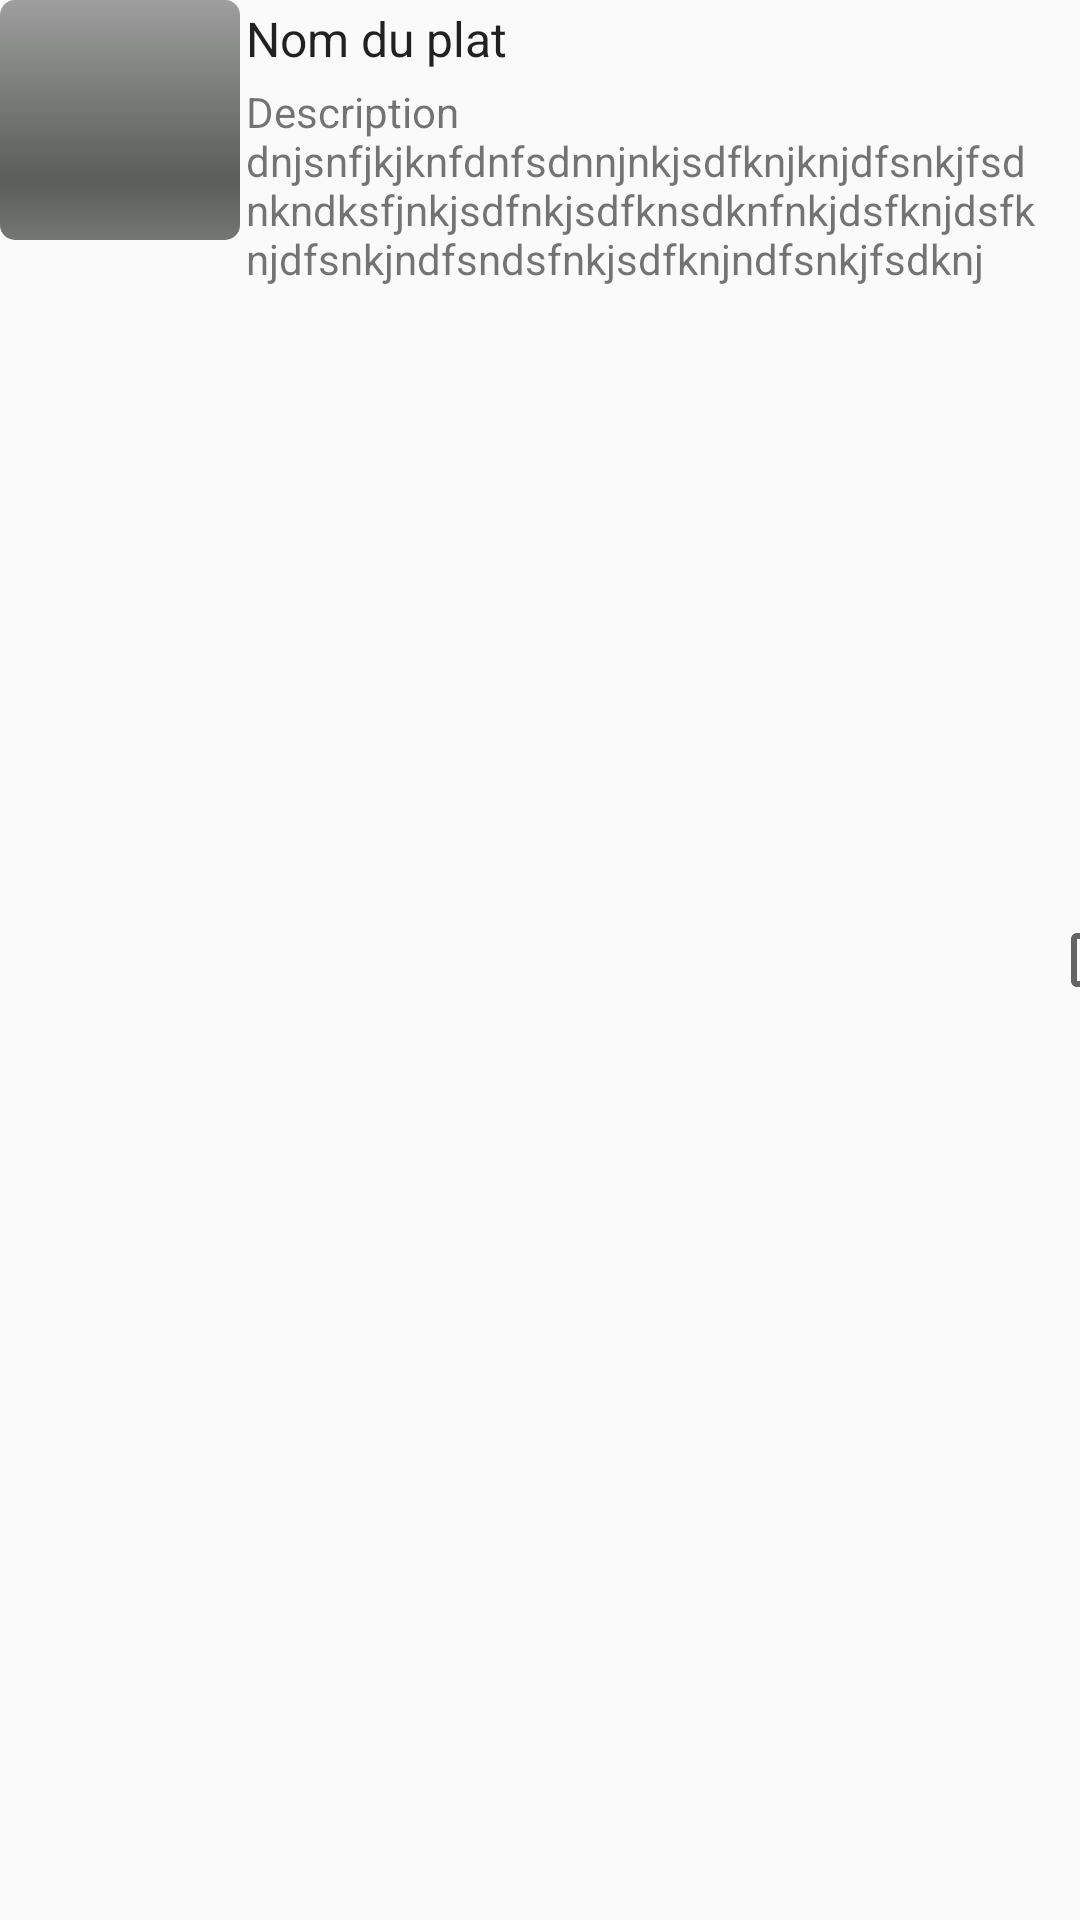

Produce the Android XML layout that renders to this screen, including the resource entries it uses.
<!-- AndroidManifest.xml: application theme AppTheme -->
<!-- res/layout/fragment_dish_item.xml -->
<?xml version="1.0" encoding="utf-8"?>
<LinearLayout xmlns:android="http://schemas.android.com/apk/res/android"
    xmlns:app="http://schemas.android.com/apk/res-auto"
    android:layout_width="wrap_content"
    android:orientation="horizontal"
    android:layout_height="80dp"
    android:layout_marginBottom="10dp">

    <ImageView
        android:id="@+id/imageDish_imageView"
        app:srcCompat="@android:drawable/progress_horizontal"
        android:layout_height="80dp"
        android:layout_width="80dp"
        android:scaleType="fitXY" />

    <LinearLayout
        android:orientation="vertical"
        android:layout_height="wrap_content"
        android:layout_width="270dp">

        <TextView
            android:id="@+id/nameDish_textView"
            android:layout_width="match_parent"
            android:layout_height="wrap_content"
            android:layout_margin="@dimen/text_margin_item"
            android:textAppearance="?attr/textAppearanceListItem"
            android:text="Nom du plat" />

        <TextView
            android:text="Description dnjsnfjkjknfdnfsdnnjnkjsdfknjknjdfsnkjfsdnkndksfjnkjsdfnkjsdfknsdknfnkjdsfknjdsfknjdfsnkjndfsndsfnkjsdfknjndfsnkjfsdknj"
            android:layout_width="match_parent"
            android:layout_height="wrap_content"
            android:id="@+id/descriptionDish_textView"
            android:layout_weight="1"
            android:layout_margin="@dimen/text_margin_item" />
    </LinearLayout>

    <CheckBox
        android:layout_width="wrap_content"
        android:layout_height="wrap_content"
        android:id="@+id/favorite_checkBox"
        android:layout_weight="1"
        android:layout_gravity="center_vertical" />
</LinearLayout>
<!-- resources referenced by this layout -->
<resources>
  <dimen name="text_margin_item">2dp</dimen>
  <style name="AppTheme" parent="Theme.AppCompat.Light.DarkActionBar">
          
          <item name="colorPrimary">@color/colorPrimary</item>
          <item name="colorPrimaryDark">@color/colorPrimaryDark</item>
          <item name="colorAccent">@color/colorAccent</item>
      </style>
  <!-- not gathered from this repository: default colours our renderer supplied (Android Studio template values) -->
  <color name="colorPrimary">#FF6200EE</color>
  <color name="colorPrimaryDark">#FF3700B3</color>
  <color name="colorAccent">#FF03DAC5</color>
</resources>
